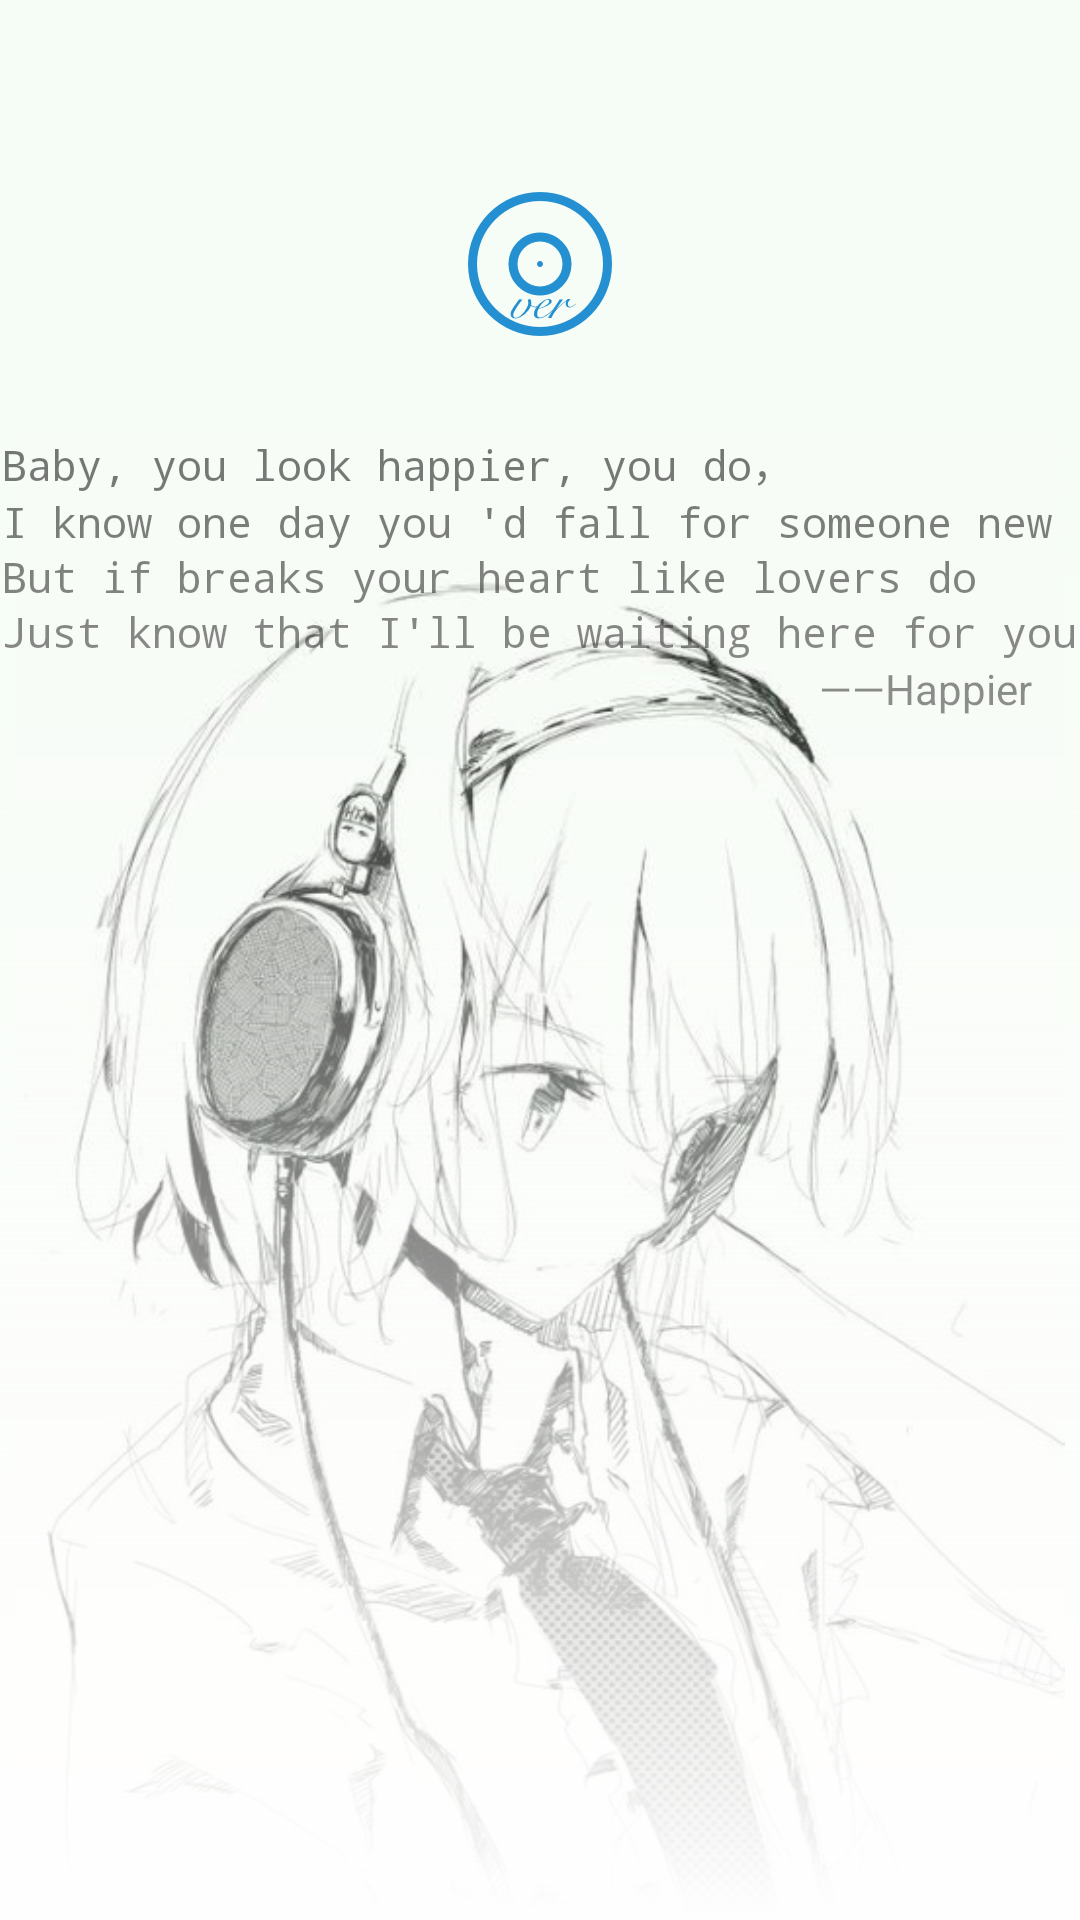

Layout XML and referenced resources for this Android screen:
<!-- AndroidManifest.xml: application theme OverMusicTheme -->
<!-- res/layout/activity_splash.xml -->
<?xml version="1.0" encoding="utf-8"?>
<LinearLayout
    xmlns:android="http://schemas.android.com/apk/res/android"
    xmlns:app="http://schemas.android.com/apk/res-auto"
    xmlns:tools="http://schemas.android.com/tools"
    android:layout_width="match_parent"
    android:layout_height="match_parent"
    tools:context="com.app.legend.overmusic.activity.SplashActivity"
    android:orientation="vertical"
    android:background="@color/colorSplash"
    >

    <ImageView
        android:id="@+id/imageView"
        android:layout_width="wrap_content"
        android:layout_height="wrap_content"
        android:layout_marginBottom="16dp"
        android:layout_marginTop="64dp"
        android:src="@mipmap/icon"
        android:scaleType="center"
        android:layout_gravity="center_horizontal"
        />

    <FrameLayout
        android:layout_width="match_parent"
        android:layout_height="match_parent"
        android:layout_marginTop="@dimen/default_space"
        >
        <ImageView
            android:id="@+id/imageView2"
            android:layout_width="match_parent"
            android:layout_height="match_parent"
            android:src="@drawable/splash"
            />

        <LinearLayout
            android:layout_width="match_parent"
            android:layout_height="wrap_content"
            android:orientation="vertical"

            >




        <TextView
            android:id="@+id/textView"
            android:layout_width="wrap_content"
            android:layout_height="wrap_content"
            android:layout_gravity="center_horizontal"

            android:maxLines="4"
            android:text="@string/test"
            android:typeface="monospace"
            android:lineSpacingExtra="2dp"
            />

        <TextView
            android:id="@+id/music_name"
            android:layout_width="match_parent"
            android:layout_height="wrap_content"
            android:gravity="end"
            android:paddingEnd="@dimen/default_space"
            android:text="@string/artist_name"
            />

        </LinearLayout>

        <FrameLayout
            android:layout_width="match_parent"
            android:layout_height="match_parent"
            android:background="@drawable/splash_bg"
            >


        </FrameLayout>


    </FrameLayout>




</LinearLayout>
<!-- resources referenced by this layout -->
<resources>
  <color name="colorSplash">#f6fdf6</color>
  <dimen name="default_space">16dp</dimen>
  <!-- drawable splash: jpg bitmap (drawable, 63315 bytes) -->
  <!-- drawable splash_bg (drawable) -->
  <?xml version="1.0" encoding="utf-8"?>
  <shape xmlns:android="http://schemas.android.com/apk/res/android">
      <gradient
          android:angle="-90"
          android:endColor="@color/colorUp"
          android:startColor="@color/colorDown" />
  
  </shape>
  <!-- mipmap icon: webp bitmap (mipmap-hdpi, 1372 bytes) -->
  <string name="artist_name">——Happier</string>
  <string name="test">Baby, you look happier, you do，
          \nI know one day you \'d fall for someone new
          \nBut if breaks your heart like lovers do
          \nJust know that I'll be waiting here for you</string>
  <style name="OverMusicTheme" parent="Theme.AppCompat.Light.NoActionBar">
          <item name="windowNoTitle">true</item>
  
  
      </style>
  <color name="colorUp">#fffefe</color>
  <color name="colorDown">#00f6fdf6</color>
</resources>
